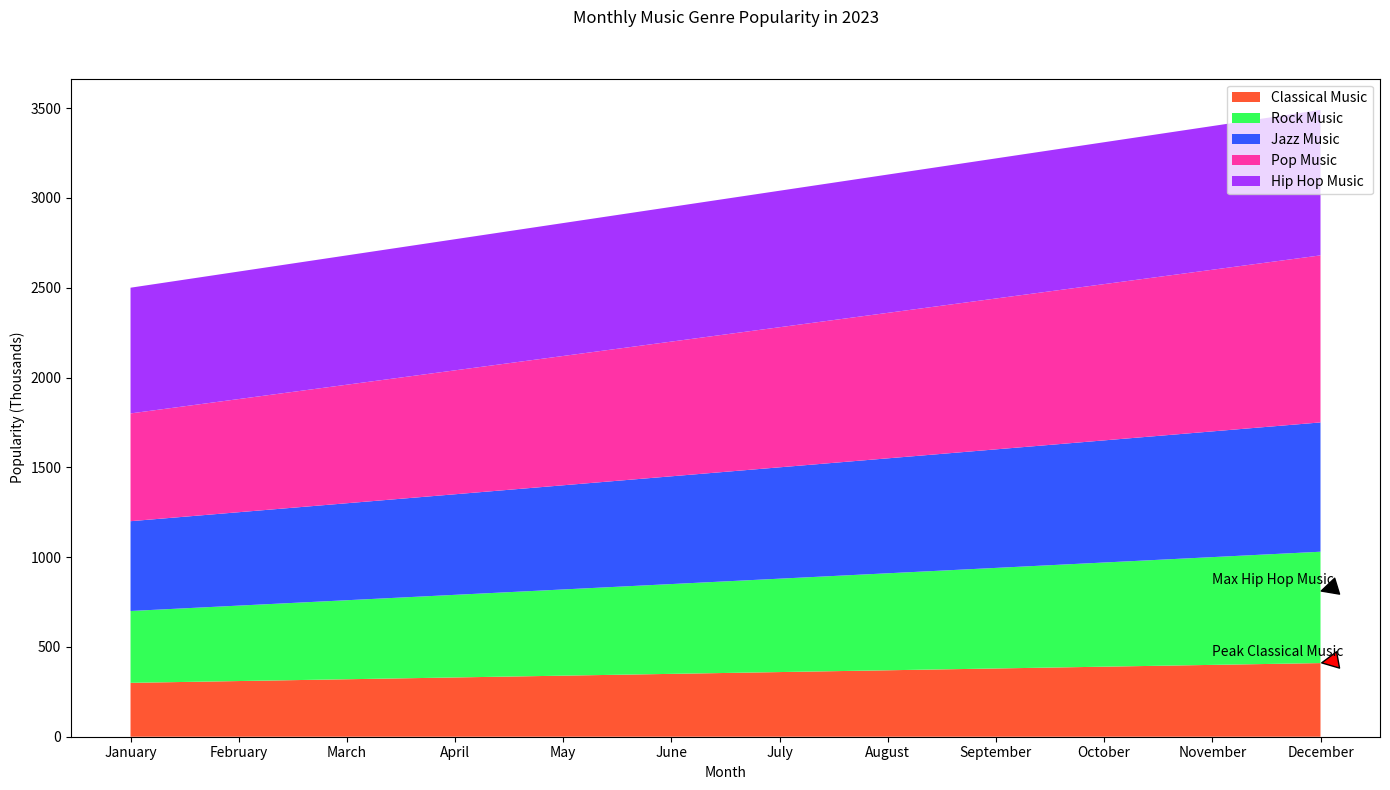

The script that saved this image:

import matplotlib.pyplot as plt
import numpy as np

months = ['January', 'February', 'March', 'April', 'May', 'June', 'July', 
          'August', 'September', 'October', 'November', 'December']
classical_music = [300, 310, 320, 330, 340, 350, 360, 370, 380, 390, 400, 410]
rock_music = [400, 420, 440, 460, 480, 500, 520, 540, 560, 580, 600, 620]
jazz_music = [500, 520, 540, 560, 580, 600, 620, 640, 660, 680, 700, 720]
pop_music = [600, 630, 660, 690, 720, 750, 780, 810, 840, 870, 900, 930]
hiphop_music = [700, 710, 720, 730, 740, 750, 760, 770, 780, 790, 800, 810]

fig, ax = plt.subplots(figsize=(14, 8))

y = np.vstack([classical_music, rock_music, jazz_music, pop_music, hiphop_music])
colors = ['#FF5733', '#33FF57', '#3357FF', '#FF33A6', '#A633FF']

ax.stackplot(months, y, labels=['Classical Music', 'Rock Music', 'Jazz Music', 'Pop Music', 'Hip Hop Music'], colors=colors)

ax.annotate('Peak Classical Music', xy=('December', 410), xytext=('November', 450),
            arrowprops=dict(facecolor='red', shrink=0.05))
ax.annotate('Max Hip Hop Music', xy=('December', 810), xytext=('November', 850),
            arrowprops=dict(facecolor='black', shrink=0.05))

ax.set_title('Monthly Music Genre Popularity in 2023', pad=40)
ax.set_xlabel('Month')
ax.set_ylabel('Popularity (Thousands)')

ax.legend(loc='upper right')

plt.tight_layout()
plt.show()
